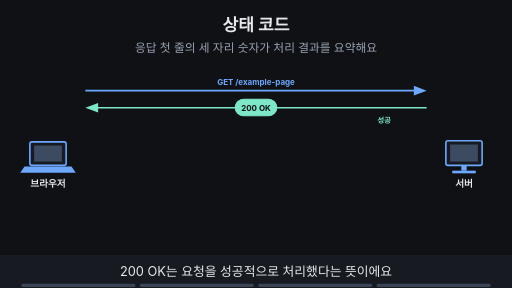
t = 0.00 s
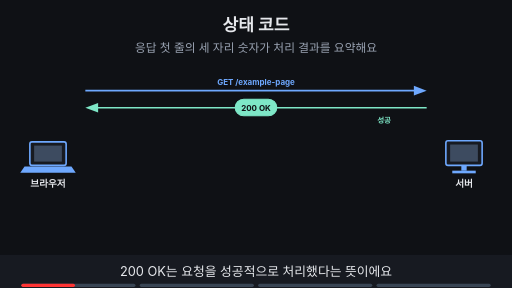
t = 1.88 s
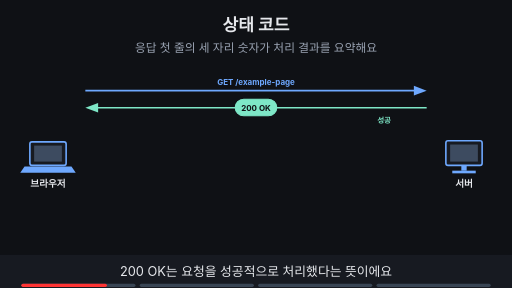
t = 3.00 s
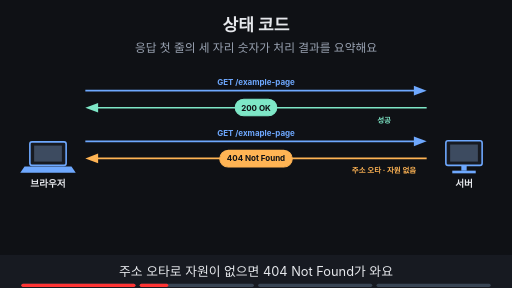
t = 5.00 s
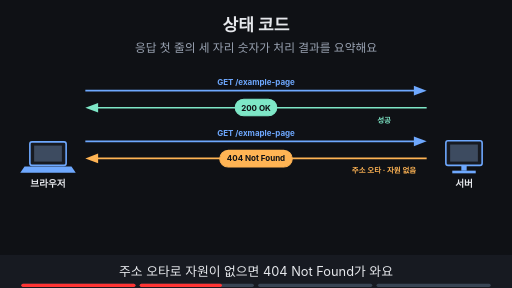
t = 6.88 s
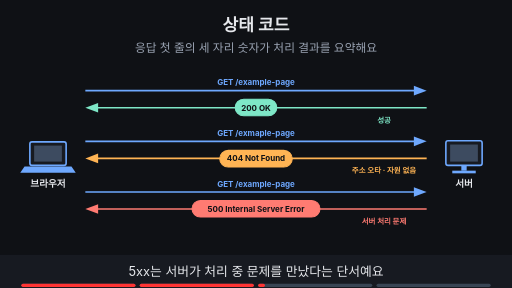
t = 8.24 s

The animated SVG that drew these frames (rendered in a browser with its animation timeline set to each time). Animation: 11 SMIL elements (animate=11); frames cover the first 8.24 s, repeats indefinitely.

<svg xmlns="http://www.w3.org/2000/svg" viewBox="0 0 960 540" width="960" height="540" font-family="-apple-system,'Apple SD Gothic Neo','Segoe UI',sans-serif">
<title>상태 코드</title>
<rect width="960" height="540" fill="#0f1115"/>
<text x="480" y="58" text-anchor="middle" font-size="32" font-weight="700" fill="#e6e8ec">상태 코드</text>
<text x="480" y="98" text-anchor="middle" font-size="22" fill="#9aa3b2">응답 첫 줄의 세 자리 숫자가 처리 결과를 요약해요</text>
<rect x="56" y="266" width="68" height="44" rx="4" fill="#171a21" stroke="#6ea8fe" stroke-width="3"/><rect x="64" y="273" width="52" height="30" fill="#3d4b60"/><polygon points="46,312 134,312 142,324 38,324" fill="#6ea8fe"/><text x="90" y="350" text-anchor="middle" font-size="18" font-weight="700" fill="#e6e8ec">브라우저</text><rect x="836" y="264" width="68" height="46" rx="4" fill="#171a21" stroke="#6ea8fe" stroke-width="3"/><rect x="844" y="271" width="52" height="32" fill="#3d4b60"/><rect x="865" y="310" width="10" height="10" fill="#6ea8fe"/><rect x="848" y="320" width="44" height="5" fill="#6ea8fe"/><text x="870" y="350" text-anchor="middle" font-size="18" font-weight="700" fill="#e6e8ec">서버</text><g><text x="480" y="160" text-anchor="middle" font-size="15" font-weight="700" fill="#6ea8fe">GET /example-page</text><line x1="160" y1="170" x2="784" y2="170" stroke="#6ea8fe" stroke-width="3"/><polygon points="800,170 776,161 776,179" fill="#6ea8fe"/><line x1="800" y1="202" x2="176" y2="202" stroke="#7ee7c7" stroke-width="3"/><polygon points="160,202 184,193 184,211" fill="#7ee7c7"/><rect x="441" y="186" width="78" height="31" rx="16" fill="#7ee7c7" stroke="#7ee7c7" stroke-width="2"/><text x="480" y="207.4" text-anchor="middle" font-size="15" font-weight="700" fill="#0f1115">200 OK</text><text x="720" y="230" text-anchor="middle" font-size="14" font-weight="700" fill="#7ee7c7">성공</text></g><g opacity="0"><animate attributeName="opacity" values="0;0;1;1" keyTimes="0;0.250;0.265;1" dur="16s" repeatCount="indefinite"/><text x="480" y="255" text-anchor="middle" font-size="15" font-weight="700" fill="#6ea8fe">GET /exmaple-page</text><line x1="160" y1="265" x2="784" y2="265" stroke="#6ea8fe" stroke-width="3"/><polygon points="800,265 776,256 776,274" fill="#6ea8fe"/><line x1="800" y1="297" x2="176" y2="297" stroke="#ffb454" stroke-width="3"/><polygon points="160,297 184,288 184,306" fill="#ffb454"/><rect x="412" y="282" width="136" height="31" rx="16" fill="#ffb454" stroke="#ffb454" stroke-width="2"/><text x="480" y="302.4" text-anchor="middle" font-size="15" font-weight="700" fill="#0f1115">404 Not Found</text><text x="720" y="325" text-anchor="middle" font-size="14" font-weight="700" fill="#ffb454">주소 오타 · 자원 없음</text></g><g opacity="0"><animate attributeName="opacity" values="0;0;1;1" keyTimes="0;0.500;0.515;1" dur="16s" repeatCount="indefinite"/><text x="480" y="350" text-anchor="middle" font-size="15" font-weight="700" fill="#6ea8fe">GET /example-page</text><line x1="160" y1="360" x2="784" y2="360" stroke="#6ea8fe" stroke-width="3"/><polygon points="800,360 776,351 776,369" fill="#6ea8fe"/><line x1="800" y1="392" x2="176" y2="392" stroke="#ff7b72" stroke-width="3"/><polygon points="160,392 184,383 184,401" fill="#ff7b72"/><rect x="360" y="376" width="240" height="31" rx="16" fill="#ff7b72" stroke="#ff7b72" stroke-width="2"/><text x="480" y="397.4" text-anchor="middle" font-size="15" font-weight="700" fill="#0f1115">500 Internal Server Error</text><text x="720" y="420" text-anchor="middle" font-size="14" font-weight="700" fill="#ff7b72">서버 처리 문제</text></g><g opacity="0"><animate attributeName="opacity" values="0;0;1;1" keyTimes="0;0.750;0.765;1" dur="16s" repeatCount="indefinite"/><rect x="277" y="440" width="405" height="31" rx="16" fill="#9aa3b2" stroke="#9aa3b2" stroke-width="2"/><text x="480" y="460.4" text-anchor="middle" font-size="15" font-weight="700" fill="#0f1115">4xx는 요청 쪽, 5xx는 서버 쪽 단서 · 진단서는 아니에요</text></g>
<rect x="0" y="478" width="960" height="62" fill="#171a21"/>
<g opacity="1"><animate attributeName="opacity" values="1;1;0;0" keyTimes="0;0.235;0.250;1" dur="16s" repeatCount="indefinite"/><text x="480" y="518" text-anchor="middle" font-size="24" fill="#e6e8ec">200 OK는 요청을 성공적으로 처리했다는 뜻이에요</text></g>
<g opacity="0"><animate attributeName="opacity" values="0;0;1;1;0;0" keyTimes="0;0.250;0.265;0.485;0.500;1" dur="16s" repeatCount="indefinite"/><text x="480" y="518" text-anchor="middle" font-size="24" fill="#e6e8ec">주소 오타로 자원이 없으면 404 Not Found가 와요</text></g>
<g opacity="0"><animate attributeName="opacity" values="0;0;1;1;0;0" keyTimes="0;0.500;0.515;0.735;0.750;1" dur="16s" repeatCount="indefinite"/><text x="480" y="518" text-anchor="middle" font-size="24" fill="#e6e8ec">5xx는 서버가 처리 중 문제를 만났다는 단서예요</text></g>
<g opacity="0"><animate attributeName="opacity" values="0;0;1;1" keyTimes="0;0.750;0.765;1" dur="16s" repeatCount="indefinite"/><text x="480" y="518" text-anchor="middle" font-size="24" fill="#e6e8ec">상태 코드는 단서이지 원인을 다 말하진 않아요</text></g>

<g aria-label="재생 진행 막대" data-stage-count="4"><g class="progress-segment" data-stage="1"><rect x="40" y="532" width="214" height="6" rx="3" fill="#394554"/><rect x="40" y="532" width="0" height="6" rx="3" fill="#ff3434"><animate attributeName="width" values="0;214;214" keyTimes="0;0.250000;1" dur="16s" repeatCount="indefinite"/></rect></g><g class="progress-segment" data-stage="2"><rect x="262" y="532" width="214" height="6" rx="3" fill="#394554"/><rect x="262" y="532" width="0" height="6" rx="3" fill="#ff3434"><animate attributeName="width" values="0;0;214;214" keyTimes="0;0.250000;0.500000;1" dur="16s" repeatCount="indefinite"/></rect></g><g class="progress-segment" data-stage="3"><rect x="484" y="532" width="214" height="6" rx="3" fill="#394554"/><rect x="484" y="532" width="0" height="6" rx="3" fill="#ff3434"><animate attributeName="width" values="0;0;214;214" keyTimes="0;0.500000;0.750000;1" dur="16s" repeatCount="indefinite"/></rect></g><g class="progress-segment" data-stage="4"><rect x="706" y="532" width="214" height="6" rx="3" fill="#394554"/><rect x="706" y="532" width="0" height="6" rx="3" fill="#ff3434"><animate attributeName="width" values="0;0;214" keyTimes="0;0.750000;1" dur="16s" repeatCount="indefinite"/></rect></g></g></svg>
